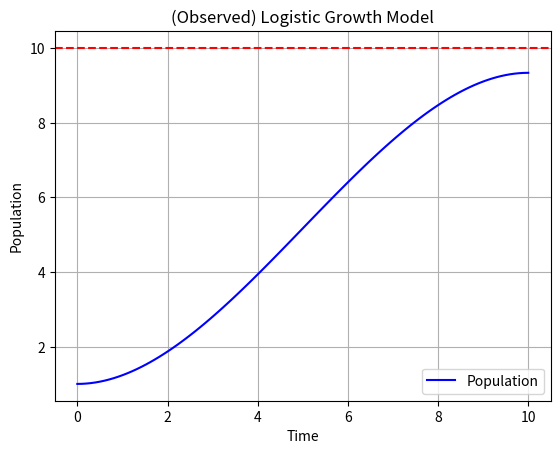

Write Python code to recreate this figure.
import numpy as np
import matplotlib.pyplot as plt
from scipy.integrate import odeint, solve_ivp

def logistic_growth(P0, t, r, K):
    dydt = r * P0 * (1 - P0 / K)
    return dydt

def simulate_logistic_growth(P0, r, K, t):
    y = solve_ivp(logistic_growth, [t[0], t[-1]], [P0], t_eval=t, args=(r, K))
    return y.y[0]

# Parameters
t = np.linspace(0, 10, 100)  # Time points
P0 = 1  # Initial population
sol = simulate_logistic_growth(P0, r=0.5, K=10, t=t)

plt.plot(t, sol, color='blue', label='Population')
plt.title('(Observed) Logistic Growth Model')
plt.xlabel('Time')
plt.ylabel('Population')
plt.legend()
plt.grid(True)
plt.axhline(y=10, color='red', linestyle='--', label='Carrying Capacity (K)')
plt.show()
